The GitHub repository queirozPedro/Classificacao-de-Celulas-Medula-Ossea contains a labelled image folder "dataset" with 7 categories: BLA 0001 1000, EOS 0001 1000, LYT 0001 1000, MON 0001 1000, NGS 0001 1000, NIF 0001 1000, PMO 0001 1000. Examples follow, each with its label.

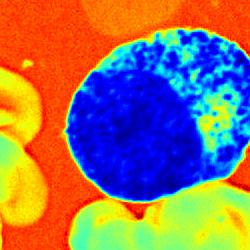
Label: PMO 0001 1000

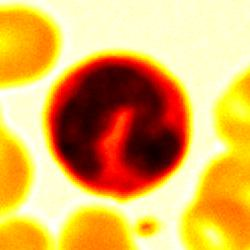
Label: MON 0001 1000

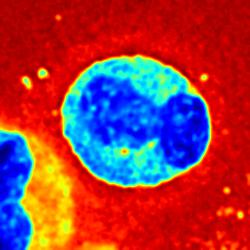
Label: EOS 0001 1000

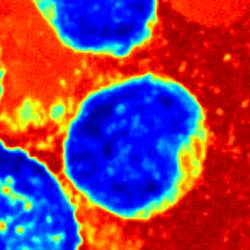
Label: BLA 0001 1000

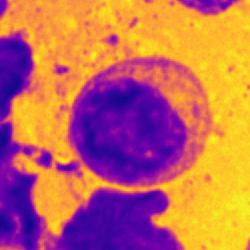
Label: LYT 0001 1000

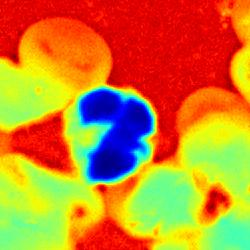
Label: NGS 0001 1000
